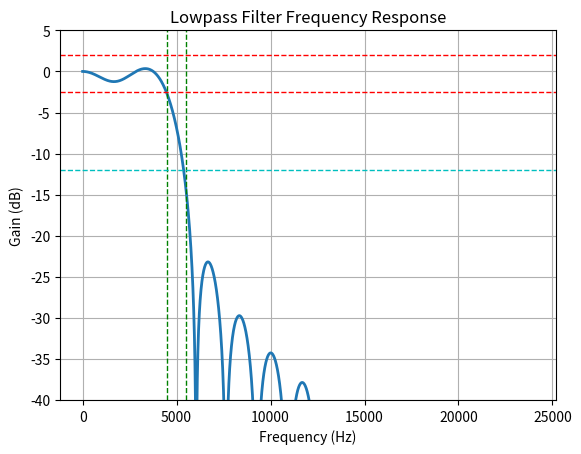

Write Python code to recreate this figure.
import numpy as np
from scipy.signal import kaiserord, lfilter, firwin, freqz
import matplotlib.pyplot as plt

# Nyquist rate.
nyq_rate = 48000 / 2

# Width of the roll-off region.
width = 500 / nyq_rate

# Attenuation in the stop band.
ripple_db = 12.0

num_of_taps, beta = kaiserord(ripple_db, width)
if num_of_taps % 2 == 0:
    num_of_taps = num_of_taps + 1

# Cut-off frequency.
cutoff_hz = 5000.0

# Estimate the filter coefficients for a lowpass filter.
taps = firwin(num_of_taps, cutoff_hz/nyq_rate, window=('kaiser', beta), pass_zero=True)

# Frequency response.
w, h = freqz(taps, worN=4000)

# Plot the frequency response.
plt.plot((w/np.pi)*nyq_rate, 20*np.log10(np.abs(h)), linewidth=2)

# Highlight the cutoff frequency and ripple limits.
plt.axvline(cutoff_hz + width*nyq_rate, linestyle='--', linewidth=1, color='g')
plt.axvline(cutoff_hz - width*nyq_rate, linestyle='--', linewidth=1, color='g')
plt.axhline(-ripple_db, linestyle='--', linewidth=1, color='c')
delta = 10**(-ripple_db/20)
plt.axhline(20*np.log10(1 + delta), linestyle='--', linewidth=1, color='r')
plt.axhline(20*np.log10(1 - delta), linestyle='--', linewidth=1, color='r')

# Labels and title.
plt.xlabel('Frequency (Hz)')
plt.ylabel('Gain (dB)')
plt.title('Lowpass Filter Frequency Response')
plt.ylim(-40, 5)
plt.grid(True)
plt.show()
